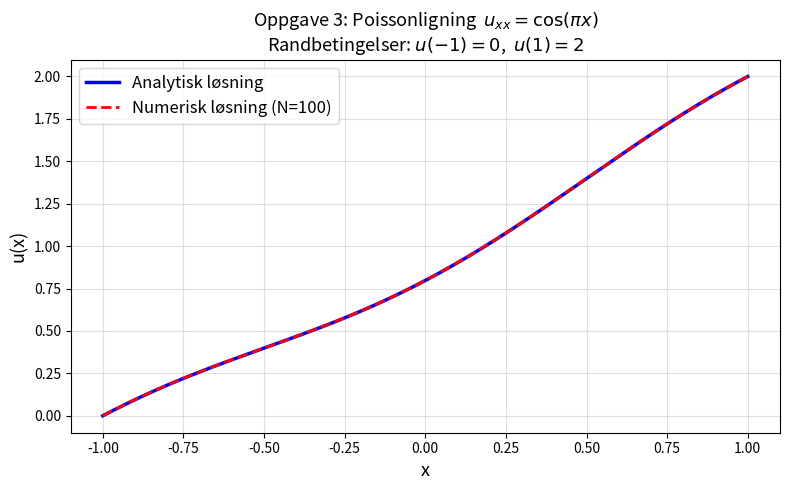

Python code for this plot:
import numpy as np
import matplotlib.pyplot as plt

# OPPGAVE 3: Poissonligning 1D
# u_xx = cos(πx),  -1 <= x <= 1
# Randbetingelser: u(-1) = 0, u(1) = 2

# Integrer cos(πx) to ganger:
#   u'(x)  = sin(πx)/π + C1
#   u(x)   = -cos(πx)/π² + C1*x + C2
#
# Randbetingelser:
#   u(-1) = 1/π² - C1 + C2 = 0
#   u(1)  = 1/π² + C1 + C2 = 2
# => C1 = 1,  C2 = 1 - 1/π²

def u_analytisk(x):
    return -np.cos(np.pi * x) / np.pi**2 + x + 1 - 1/np.pi**2

# --- Numerisk løsning (finite differanser) ---
# (u_{i-1} - 2u_i + u_{i+1}) / h² = cos(πx_i)
N = 100
x_num = np.linspace(-1, 1, N + 2)
h = x_num[1] - x_num[0]

A = (np.diag(-2 * np.ones(N))
   + np.diag(np.ones(N-1), 1)
   + np.diag(np.ones(N-1), -1)) / h**2

x_inner = x_num[1:-1]
b = np.cos(np.pi * x_inner)
b[0]  -= 0 / h**2   # u(-1) = 0
b[-1] -= 2 / h**2   # u(1)  = 2

u_num = np.linalg.solve(A, b)
u_full = np.concatenate([[0], u_num, [2]])

# --- Plot ---
x_fine = np.linspace(-1, 1, 500)
fig, ax = plt.subplots(figsize=(8, 5))
ax.plot(x_fine, u_analytisk(x_fine), 'b-', linewidth=2.5, label='Analytisk løsning')
ax.plot(x_num, u_full, 'r--', linewidth=2, label=f'Numerisk løsning (N={N})')
ax.set_xlabel('x', fontsize=13)
ax.set_ylabel('u(x)', fontsize=13)
ax.set_title('Oppgave 3: Poissonligning  $u_{xx} = \\cos(\\pi x)$\n'
             'Randbetingelser: $u(-1)=0$,  $u(1)=2$', fontsize=13)
ax.legend(fontsize=12)
ax.grid(True, alpha=0.4)
plt.tight_layout()
plt.show()
print(f"Maks feil: {np.max(np.abs(u_full - u_analytisk(x_num))):.2e}")
